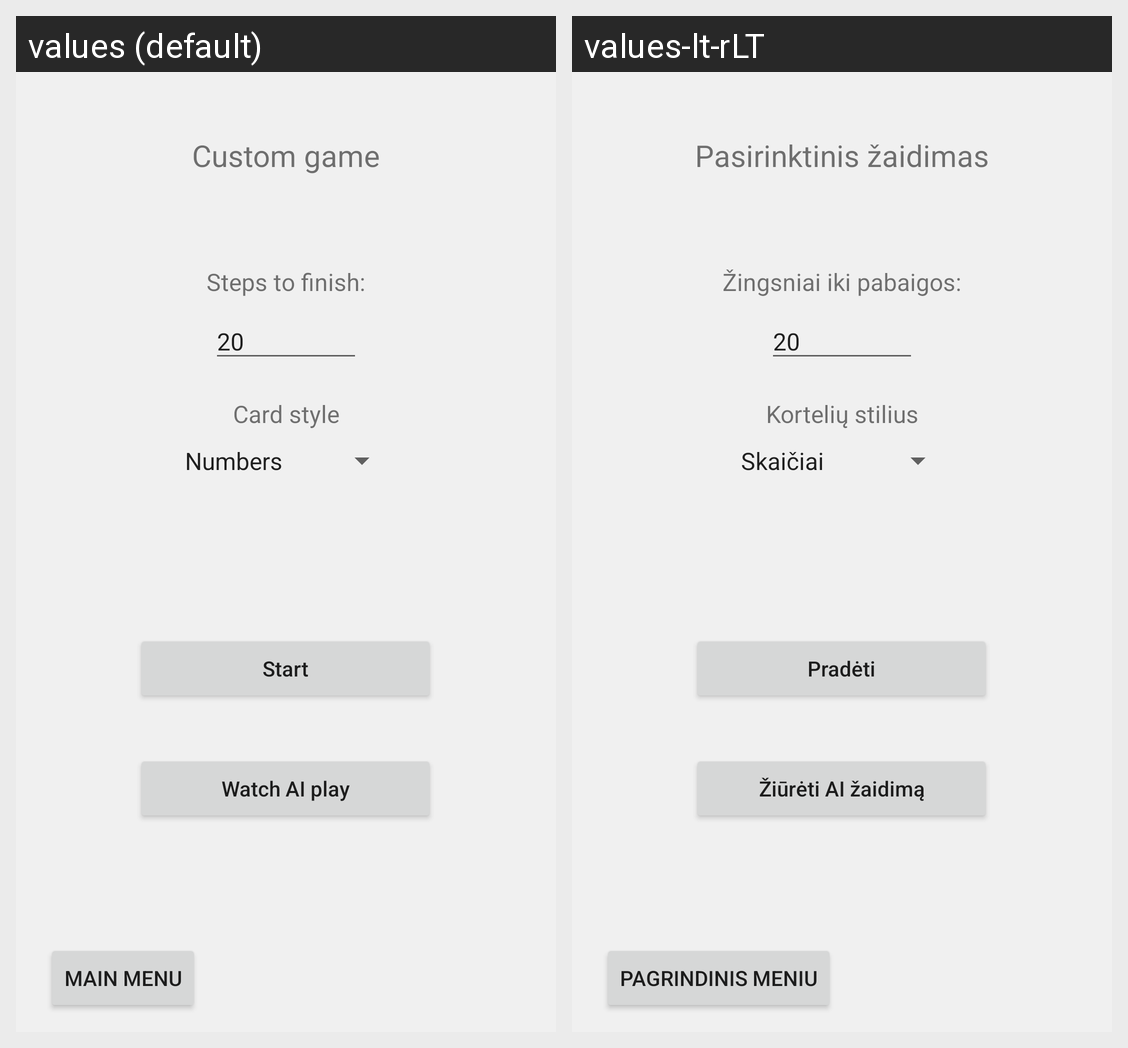

Locale-by-locale string values for the Android screen shown in this grid:
Android screen res/layout/activity_custom_game.xml rendered under 2 locales, left to right: values (default), values-lt-rLT. Device: Nexus 5 (rendered at 1080×1920; each locale shown at half size, 540×960, under a caption strip naming it); theme Theme_Green.
Strings drawn on this screen, with the default value and each locale's value (text and hints the layout hard-codes, and strings that could not be matched under every locale, appear in the picture but are not listed):

card_style
  values: Card style
  values-lt-rLT: Kortelių stilius

custom_game
  values: Custom game
  values-lt-rLT: Pasirinktinis žaidimas

steps_to_finish
  values: Steps to finish:
  values-lt-rLT: Žingsniai iki pabaigos:

start
  values: Start
  values-lt-rLT: Pradėti

watch_ai
  values: Watch AI play
  values-lt-rLT: Žiūrėti AI žaidimą

MainMenu
  values: Main Menu
  values-lt-rLT: Pagrindinis meniu
